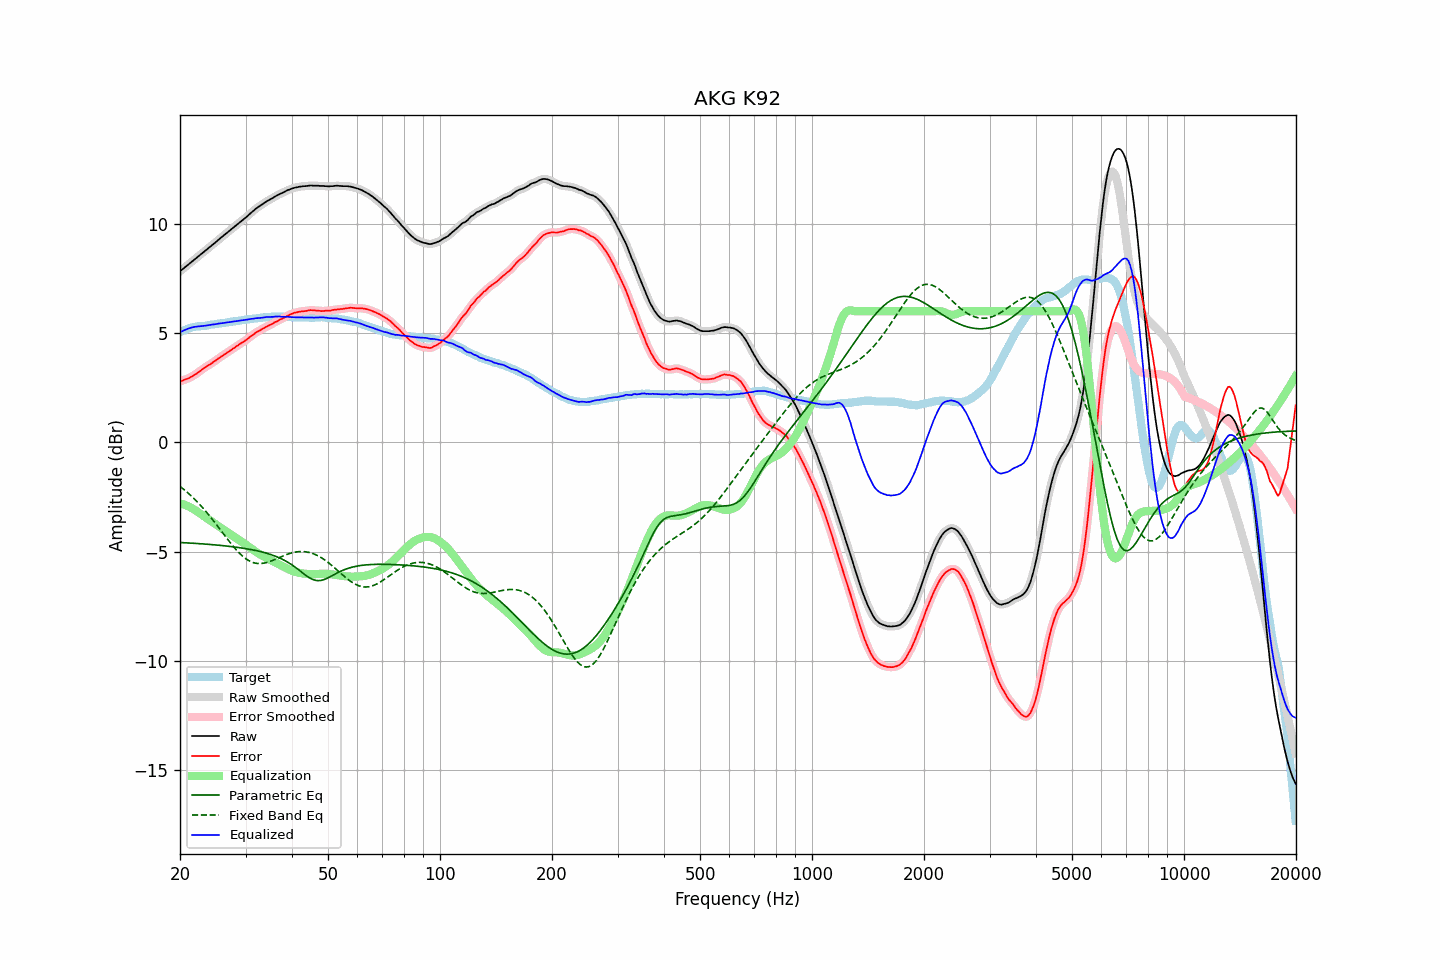

The table this chart was drawn from, first rows:
frequency, raw, error, smoothed, error_smoothed, equalization, parametric_eq, fixed_band_eq, equalized_raw, equalized_smoothed, target
20.00, 7.83, 2.79, 7.83, 2.79, -2.80, -4.59, -2.02, 5.03, 5.03, 5.03
20.20, 7.89, 2.82, 7.89, 2.82, -2.82, -4.59, -2.07, 5.07, 5.07, 5.07
20.40, 7.95, 2.84, 7.95, 2.84, -2.84, -4.59, -2.13, 5.11, 5.11, 5.11
20.61, 8.01, 2.88, 8.01, 2.87, -2.86, -4.60, -2.19, 5.14, 5.14, 5.13
20.81, 8.07, 2.90, 8.07, 2.89, -2.89, -4.60, -2.26, 5.18, 5.17, 5.17
21.02, 8.13, 2.92, 8.13, 2.92, -2.93, -4.61, -2.32, 5.20, 5.20, 5.21
21.23, 8.19, 2.96, 8.19, 2.96, -2.96, -4.61, -2.39, 5.23, 5.23, 5.23
21.44, 8.25, 3.00, 8.25, 3.00, -3.00, -4.62, -2.46, 5.25, 5.25, 5.25
21.66, 8.31, 3.04, 8.31, 3.04, -3.04, -4.62, -2.52, 5.27, 5.27, 5.27
21.87, 8.37, 3.09, 8.37, 3.08, -3.08, -4.62, -2.60, 5.28, 5.28, 5.28
22.09, 8.43, 3.13, 8.43, 3.13, -3.13, -4.63, -2.67, 5.29, 5.29, 5.30
22.31, 8.49, 3.18, 8.49, 3.18, -3.19, -4.63, -2.75, 5.30, 5.30, 5.31
22.54, 8.55, 3.24, 8.55, 3.24, -3.24, -4.64, -2.82, 5.31, 5.31, 5.31
22.76, 8.61, 3.29, 8.61, 3.29, -3.29, -4.64, -2.91, 5.32, 5.32, 5.32
22.99, 8.67, 3.35, 8.67, 3.35, -3.34, -4.65, -2.99, 5.32, 5.32, 5.32
23.22, 8.73, 3.40, 8.73, 3.40, -3.39, -4.66, -3.07, 5.33, 5.33, 5.33
23.45, 8.79, 3.45, 8.79, 3.45, -3.45, -4.66, -3.16, 5.34, 5.34, 5.34
23.69, 8.85, 3.50, 8.85, 3.50, -3.49, -4.67, -3.24, 5.35, 5.35, 5.35
23.92, 8.91, 3.54, 8.91, 3.54, -3.54, -4.67, -3.33, 5.37, 5.36, 5.37
24.16, 8.97, 3.58, 8.97, 3.59, -3.59, -4.68, -3.42, 5.38, 5.38, 5.39
24.40, 9.03, 3.63, 9.03, 3.64, -3.64, -4.69, -3.51, 5.39, 5.39, 5.39
24.65, 9.09, 3.69, 9.09, 3.69, -3.69, -4.69, -3.61, 5.40, 5.40, 5.39
24.89, 9.15, 3.74, 9.15, 3.74, -3.74, -4.70, -3.70, 5.41, 5.41, 5.41
25.14, 9.21, 3.79, 9.21, 3.79, -3.79, -4.71, -3.80, 5.42, 5.42, 5.42
25.39, 9.28, 3.85, 9.28, 3.84, -3.84, -4.71, -3.90, 5.44, 5.43, 5.43
25.65, 9.34, 3.90, 9.34, 3.90, -3.89, -4.72, -3.99, 5.44, 5.44, 5.44
25.91, 9.40, 3.95, 9.40, 3.95, -3.94, -4.73, -4.09, 5.45, 5.45, 5.45
26.16, 9.46, 4.00, 9.46, 4.00, -3.99, -4.73, -4.19, 5.46, 5.46, 5.46
26.43, 9.52, 4.05, 9.52, 4.04, -4.04, -4.74, -4.29, 5.47, 5.47, 5.47
26.69, 9.58, 4.09, 9.58, 4.09, -4.09, -4.75, -4.38, 5.49, 5.49, 5.49
26.96, 9.64, 4.14, 9.64, 4.14, -4.14, -4.76, -4.48, 5.50, 5.50, 5.50
27.23, 9.70, 4.19, 9.70, 4.19, -4.19, -4.77, -4.57, 5.51, 5.51, 5.51
27.50, 9.76, 4.23, 9.76, 4.24, -4.24, -4.78, -4.66, 5.52, 5.52, 5.53
27.77, 9.82, 4.29, 9.82, 4.29, -4.29, -4.78, -4.75, 5.53, 5.53, 5.53
28.05, 9.88, 4.33, 9.88, 4.34, -4.34, -4.79, -4.84, 5.54, 5.54, 5.54
28.33, 9.94, 4.39, 9.94, 4.39, -4.39, -4.80, -4.92, 5.55, 5.55, 5.54
28.62, 10.00, 4.43, 10.00, 4.44, -4.43, -4.81, -5.00, 5.56, 5.56, 5.56
28.90, 10.06, 4.49, 10.06, 4.49, -4.48, -4.82, -5.08, 5.57, 5.57, 5.57
29.19, 10.12, 4.54, 10.12, 4.53, -4.53, -4.83, -5.15, 5.59, 5.59, 5.58
29.48, 10.18, 4.58, 10.18, 4.58, -4.58, -4.85, -5.22, 5.60, 5.60, 5.60
29.78, 10.24, 4.63, 10.24, 4.63, -4.63, -4.86, -5.28, 5.60, 5.60, 5.61
30.08, 10.30, 4.68, 10.30, 4.68, -4.69, -4.87, -5.33, 5.61, 5.61, 5.62
30.38, 10.36, 4.73, 10.36, 4.74, -4.74, -4.88, -5.38, 5.62, 5.62, 5.63
30.68, 10.43, 4.79, 10.43, 4.79, -4.79, -4.90, -5.42, 5.63, 5.63, 5.63
30.99, 10.50, 4.85, 10.49, 4.85, -4.85, -4.91, -5.46, 5.65, 5.64, 5.64
31.30, 10.56, 4.91, 10.56, 4.90, -4.90, -4.92, -5.49, 5.65, 5.66, 5.65
31.61, 10.62, 4.95, 10.62, 4.96, -4.95, -4.94, -5.52, 5.66, 5.67, 5.67
31.93, 10.69, 5.02, 10.68, 5.01, -5.01, -4.95, -5.53, 5.68, 5.68, 5.67
32.24, 10.74, 5.06, 10.74, 5.06, -5.05, -4.97, -5.55, 5.68, 5.68, 5.68
32.57, 10.79, 5.10, 10.79, 5.10, -5.10, -4.99, -5.55, 5.69, 5.69, 5.69
32.89, 10.84, 5.13, 10.84, 5.14, -5.14, -5.00, -5.55, 5.70, 5.70, 5.70
33.22, 10.89, 5.19, 10.89, 5.18, -5.18, -5.02, -5.54, 5.70, 5.70, 5.70
33.55, 10.94, 5.22, 10.94, 5.22, -5.22, -5.04, -5.54, 5.71, 5.71, 5.72
33.89, 10.99, 5.27, 10.99, 5.27, -5.26, -5.06, -5.52, 5.73, 5.73, 5.72
34.23, 11.04, 5.30, 11.03, 5.30, -5.30, -5.08, -5.50, 5.74, 5.73, 5.74
34.57, 11.08, 5.34, 11.08, 5.34, -5.34, -5.10, -5.48, 5.74, 5.74, 5.73
34.92, 11.12, 5.37, 11.12, 5.37, -5.38, -5.13, -5.45, 5.74, 5.74, 5.74
35.27, 11.16, 5.41, 11.16, 5.41, -5.42, -5.15, -5.43, 5.74, 5.74, 5.75
35.62, 11.20, 5.45, 11.20, 5.45, -5.45, -5.18, -5.40, 5.74, 5.75, 5.75
35.97, 11.25, 5.50, 11.24, 5.49, -5.49, -5.21, -5.37, 5.76, 5.75, 5.75
... 635 more rows
